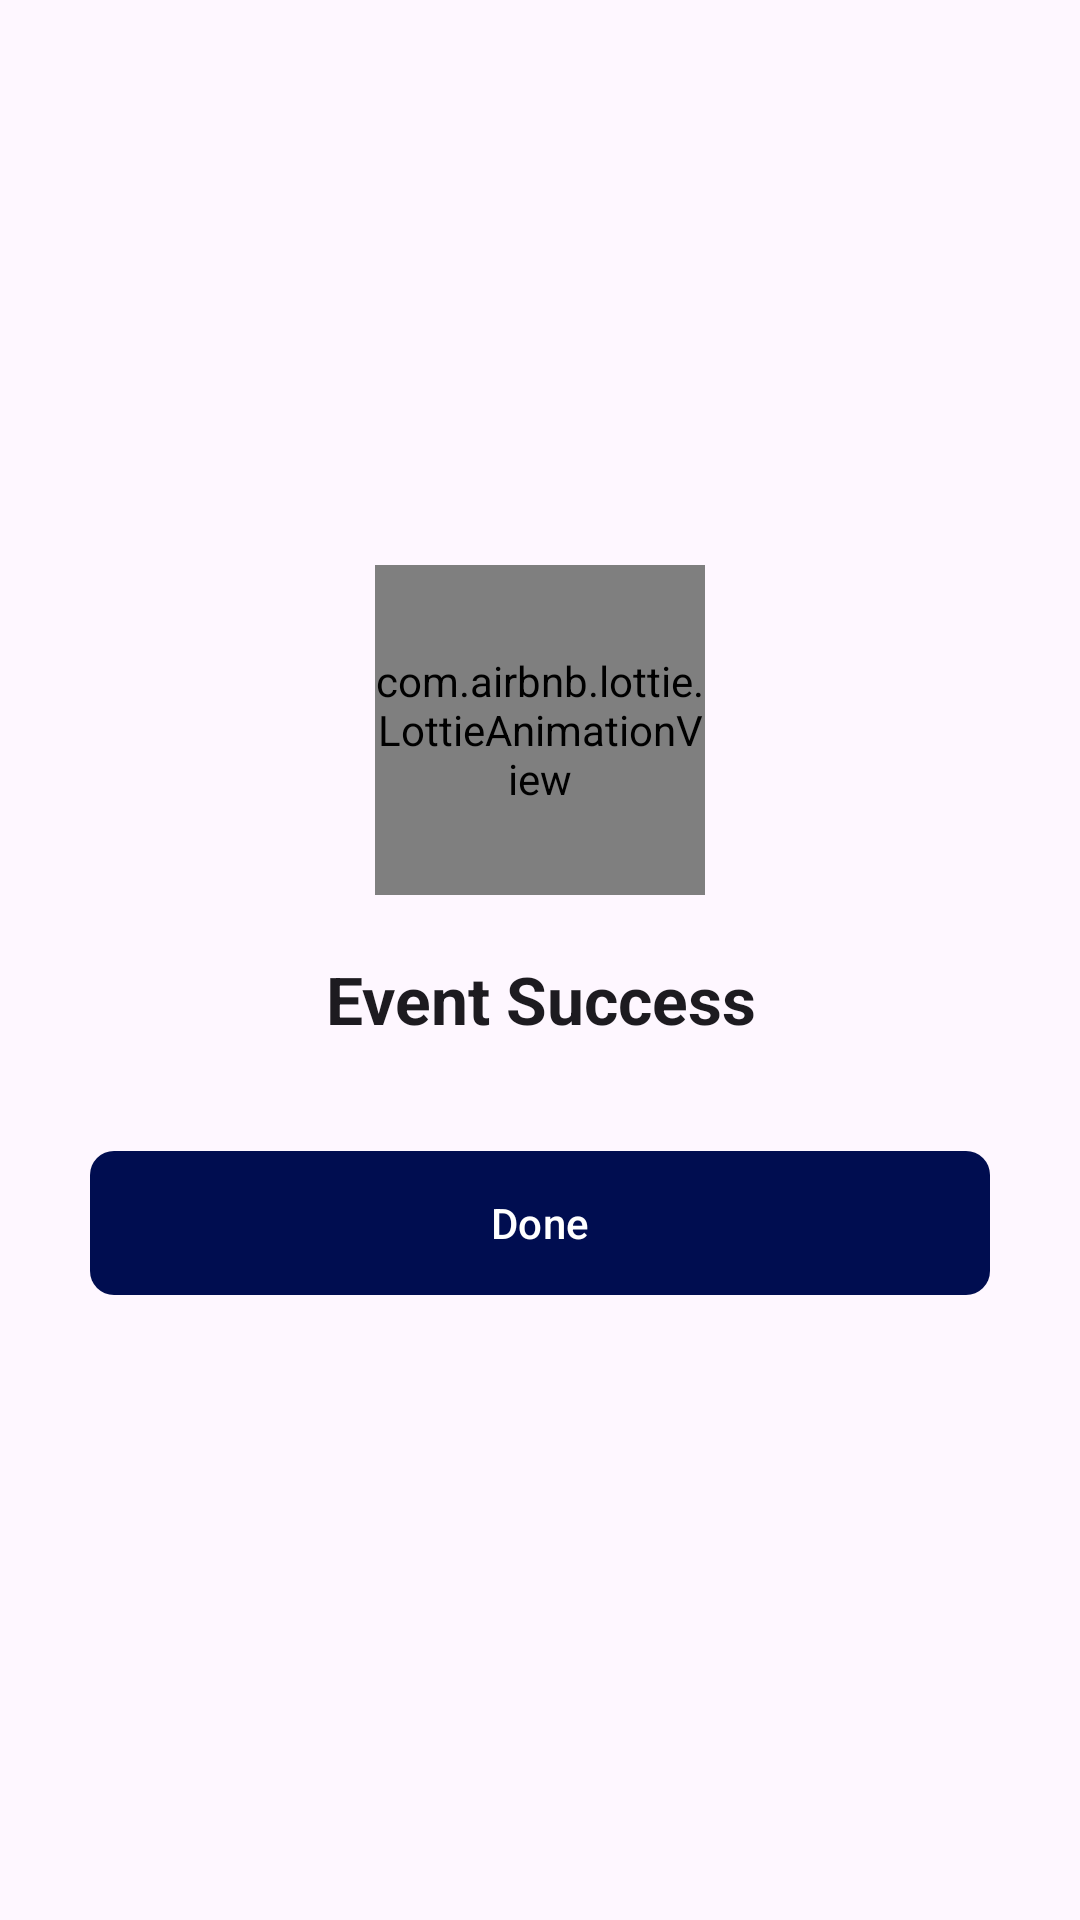

Reconstruct the res/layout file that produces this screen, plus the resources it refers to.
<!-- AndroidManifest.xml: application theme Theme.SchoolLogging -->
<!-- res/layout/event_response_modal_layout.xml -->
<?xml version="1.0" encoding="utf-8"?>
<androidx.constraintlayout.widget.ConstraintLayout xmlns:android="http://schemas.android.com/apk/res/android"
    xmlns:app="http://schemas.android.com/apk/res-auto"
    android:layout_width="match_parent"
    android:layout_height="match_parent"
    android:background="@drawable/event_response_modal_layout_bg">

    <androidx.appcompat.widget.LinearLayoutCompat
        android:id="@+id/actionables"
        android:layout_width="0dp"
        android:layout_height="match_parent"
        android:gravity="center"
        android:orientation="vertical"
        android:padding="10dp"
        app:layout_constraintBottom_toBottomOf="parent"
        app:layout_constraintEnd_toEndOf="@id/guidelineEnd"
        app:layout_constraintStart_toStartOf="@id/guidelineStart"
        app:layout_constraintTop_toTopOf="parent">

        <com.airbnb.lottie.LottieAnimationView
            android:id="@+id/response_img"
            android:layout_width="110dp"
            android:layout_height="110dp"
            app:lottie_autoPlay="true"
            app:lottie_clipToCompositionBounds="true"
            app:lottie_renderMode="automatic"
            app:lottie_loop="false"
            app:lottie_cacheComposition="true" />

        <com.google.android.material.textview.MaterialTextView
            android:id="@+id/response_msg"
            android:layout_width="match_parent"
            android:layout_height="wrap_content"
            android:layout_marginVertical="20dp"
            android:text="Event Success"
            android:textAlignment="center"
            android:textAppearance="@style/TextAppearance.Material3.TitleLarge"
            android:textStyle="bold" />

        <com.google.android.material.button.MaterialButton
            android:id="@+id/response_action"
            style="@style/ElevatedButton"
            android:layout_width="match_parent"
            android:text="Done" />

    </androidx.appcompat.widget.LinearLayoutCompat>

    <androidx.constraintlayout.widget.Guideline
        android:id="@+id/guidelineStart"
        android:layout_width="wrap_content"
        android:layout_height="wrap_content"
        android:orientation="vertical"
        app:layout_constraintGuide_begin="20dp" />

    <androidx.constraintlayout.widget.Guideline
        android:id="@+id/guidelineEnd"
        android:layout_width="wrap_content"
        android:layout_height="wrap_content"
        android:orientation="vertical"
        app:layout_constraintGuide_end="20dp" />

</androidx.constraintlayout.widget.ConstraintLayout>
<!-- resources referenced by this layout -->
<resources>
  <!-- drawable event_response_modal_layout_bg (drawable) -->
  <?xml version="1.0" encoding="utf-8"?>
  <shape xmlns:android="http://schemas.android.com/apk/res/android">
  
      <corners android:radius="16dp" />
  
      <solid android:color="?android:background" />
  
  </shape>
  <style name="ElevatedButton" parent="Widget.Material3.Button">
          <item name="android:insetBottom">0dp</item>
          <item name="android:insetTop">0dp</item>
          <item name="elevation">0dp</item>
          <item name="android:layout_width">0dp</item>
          <item name="android:layout_height">wrap_content</item>
          <item name="cornerRadius">8dp</item>
          <item name="android:layout_marginTop">16dp</item>
          <item name="android:layout_marginBottom">20dp</item>
      </style>
  <style name="Theme.SchoolLogging" parent="Base.Theme.SchoolLogging" />
  <style name="Base.Theme.SchoolLogging" parent="Theme.Material3.DayNight.NoActionBar">
          
          <item name="colorPrimary">@color/blue_800</item>
          <item name="colorOnPrimaryContainer">@color/white</item>
      </style>
  <color name="blue_800">#000d50</color>
  <color name="white">#FFFFFFFF</color>
</resources>
